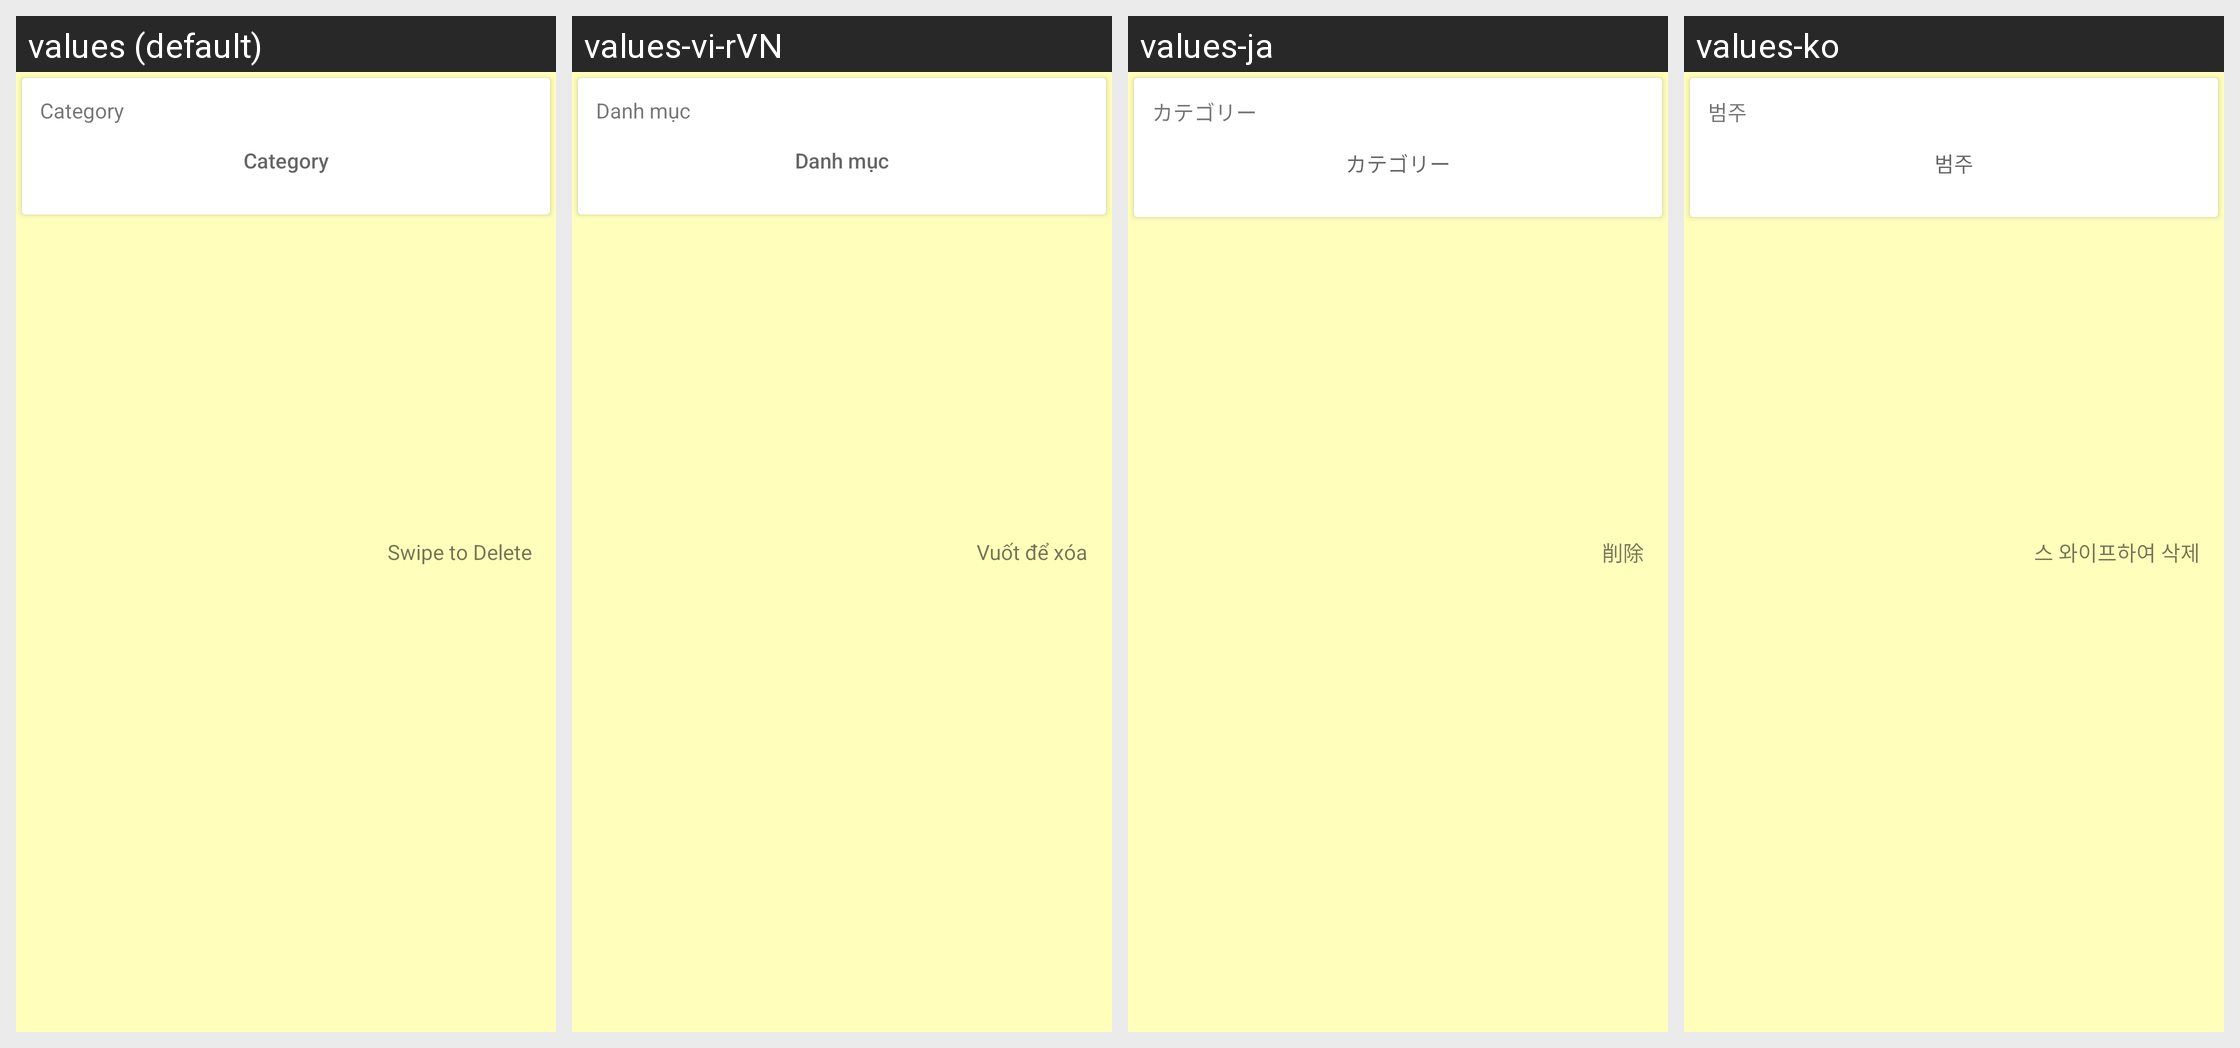

Here is an Android app screen in its default locale and in the app's own translations. Write out the translated-string differences for the strings that appear on this screen.
Android screen res/layout/card_category.xml rendered under 4 locales, left to right: values (default), values-vi-rVN, values-ja, values-ko. Device: Nexus 5 (rendered at 1080×1920; each locale shown at half size, 540×960, under a caption strip naming it); theme MyMaterialTheme.Base.
Other locales in the repository, not shown: values-ar, values-es, values-fr, values-hi, values-in, values-it, values-pl, values-pt, values-ru, values-tr.
Strings drawn on this screen, with the default value and each locale's value (text and hints the layout hard-codes, and strings that could not be matched under every locale, appear in the picture but are not listed):

category
  values: Category
  values-vi-rVN: Danh mục
  values-ja: カテゴリー
  values-ko: 범주

swipe_to_delete
  values: Swipe to Delete
  values-vi-rVN: Vuốt để xóa
  values-ja: 削除
  values-ko: 스 와이프하여 삭제
